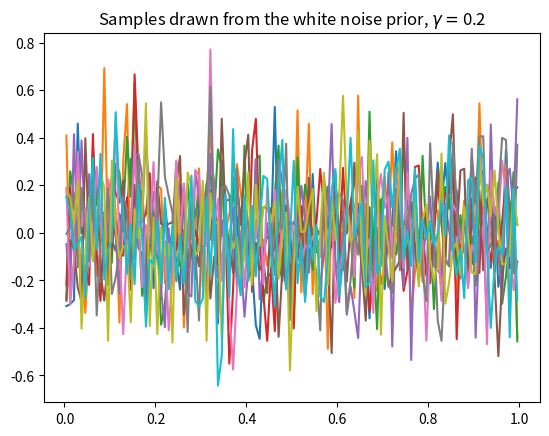
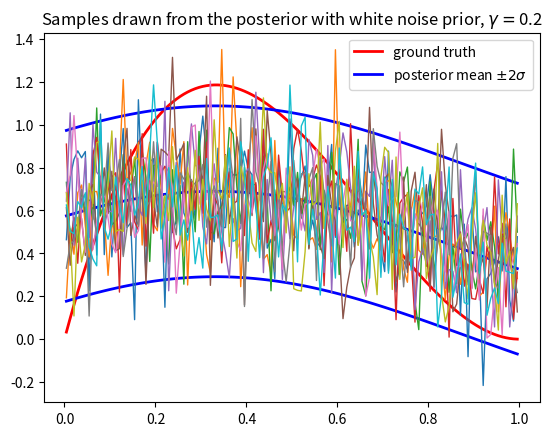
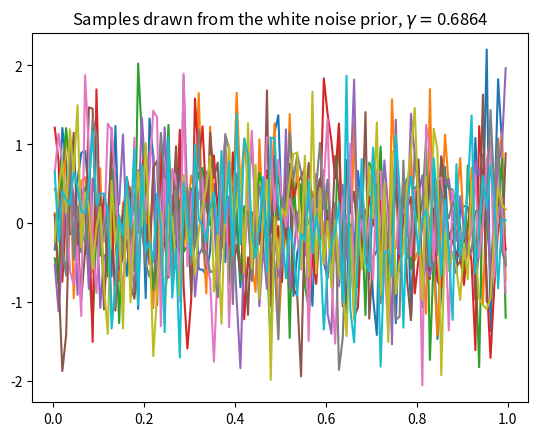
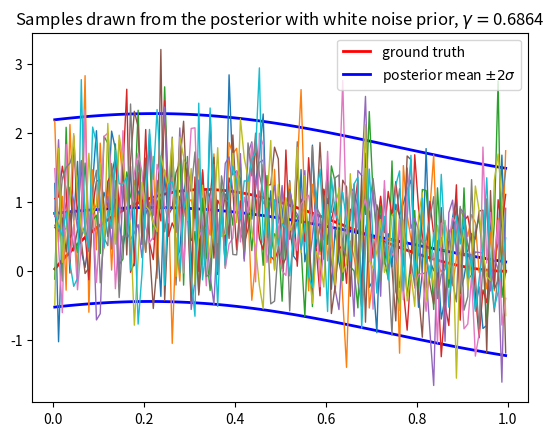
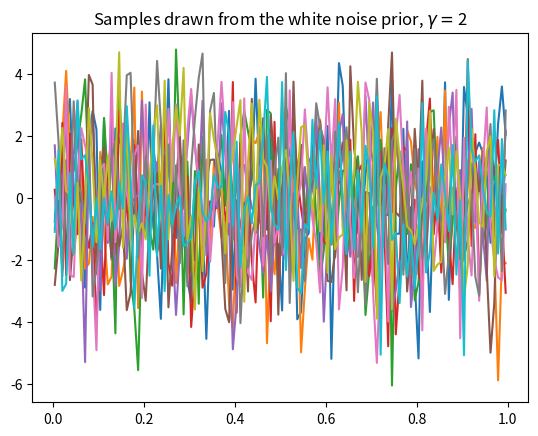
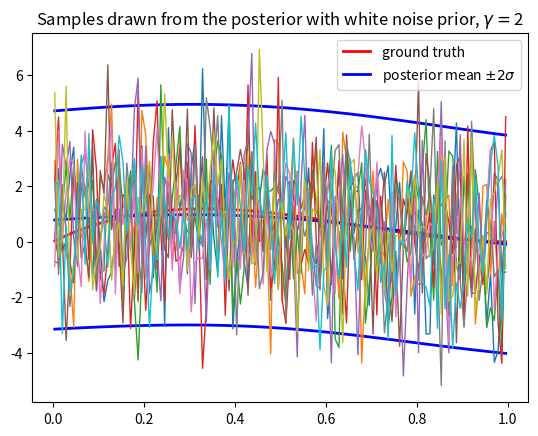
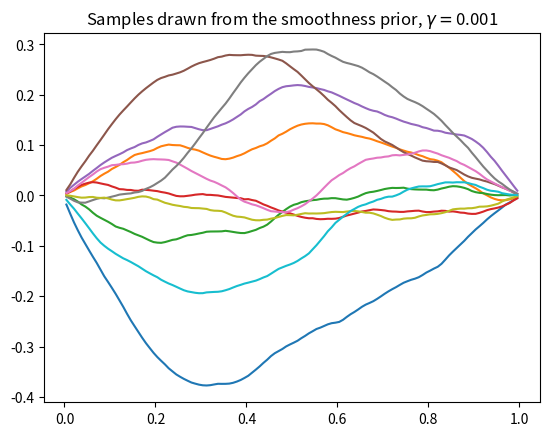
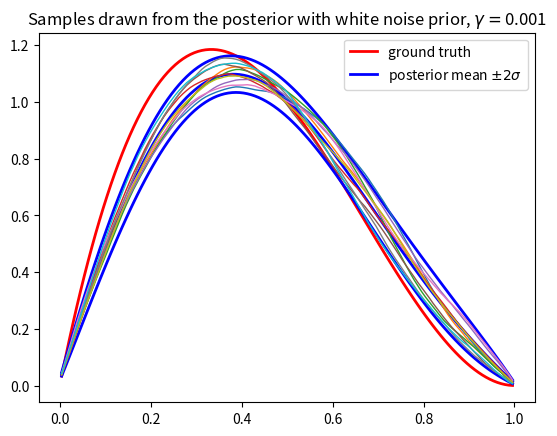
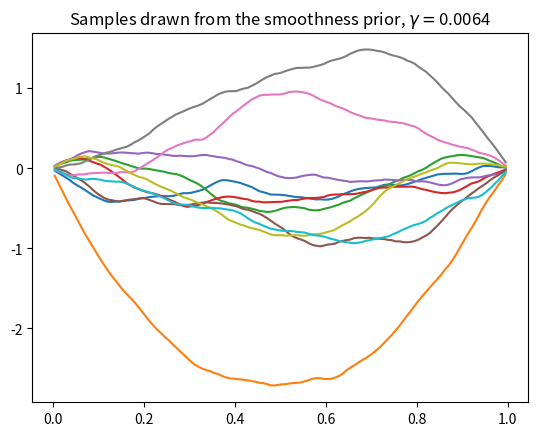
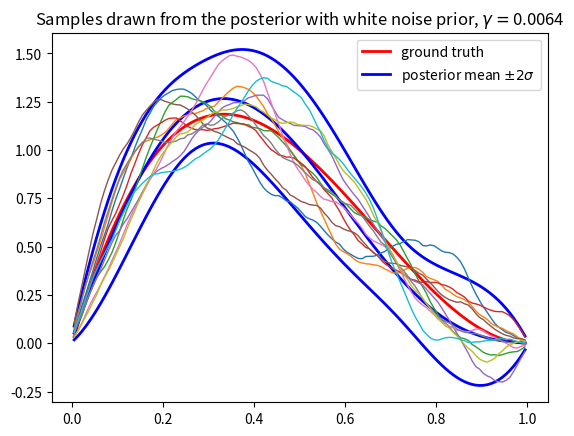
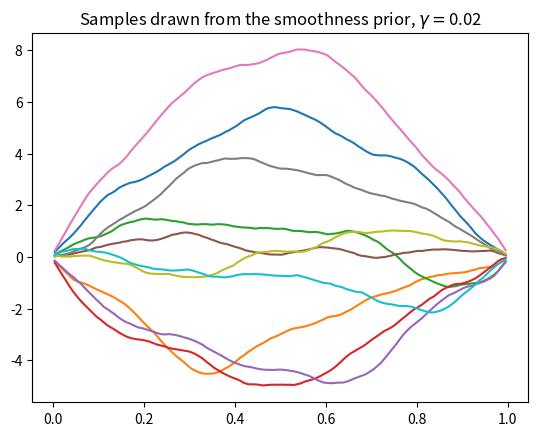
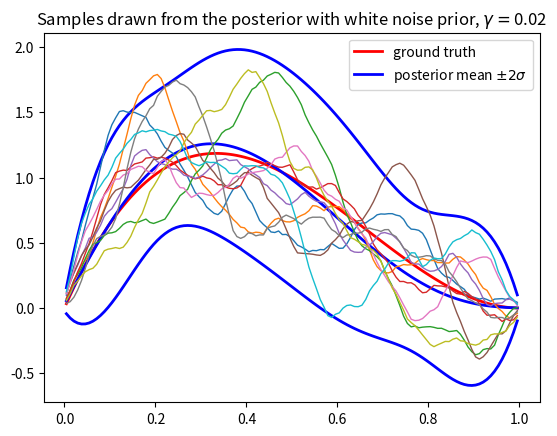

Python code for these plots, in order:
# Deconvolution example from the lecture of week 13
import numpy as np
import matplotlib.pyplot as plt

noiselevel = .1

# Simulate measurement data using a dense grid
N1 = 150
s1 = np.linspace(1/N1/2,1-1/N1/2,N1)
t1 = s1
omega = .5
T1,S1 = np.meshgrid(t1,s1)
A = np.exp(-1/(2*omega**2)*(T1-S1)**2)/N1 
x_true1 = 8*t1**3-16*t1**2+8*t1
y_01 = A@x_true1

# Interpolate the data onto a coarser grid and calculate A using the
# coarser grid
N = 120
s = np.linspace(1/N/2,1-1/N/2,N)
t = s
T,S = np.meshgrid(t,s)
A = np.exp(-1/(2*omega**2)*(T-S)**2)/N
x_true = 8*t**3-16*t**2+8*t
y_0 = np.interp(s,s1,y_01)
np.random.seed(100); # reproducible experiments
sigma = noiselevel*np.max(np.abs(y_0)) # std of the noise
y = y_0 + sigma*np.random.normal(size=y_0.shape) # measurement with noise
Gamma_noise = sigma**2*np.eye(N) # covariance of the noise
moro = sigma*np.sqrt(N) #  Expected noise level
eta_0 = np.zeros((N,)); # mean of the noise

## White noise prior
print('Reconstructions with the white noise prior\n')
for gamma in [.2,0.6864,2]:
    # Since we have a linear model with additive Gaussian noise and
    # Gaussian prior, the posterior is also Gaussian with explicitly
    # known mean and covariance. Let us draw some samples from both the
    # prior and posterior distributions using the coloring transform.
    # Moreover, we draw the CM estimate of the posterior distribution
    # and draw the 2-sigma credibility envelopes.
    x_0 = np.zeros((N,)) # prior mean
    Gamma_pr = gamma**2 * np.eye(N) # prior covariance
    G = A@Gamma_pr@A.T+Gamma_noise # Kalman gain
    x_bar = x_0 + Gamma_pr @ A.T @ np.linalg.inv(G) @ (y-A@x_0-eta_0) # posterior mean
    Gamma_post = Gamma_pr - Gamma_pr @ A.T @ np.linalg.inv(G) @ A @ Gamma_pr # posterior covariance
    Gamma_post = (Gamma_post + Gamma_post.T)/2

    # Remark: The "inv" command is used rather liberally in what follows.
    # As a rule of thumb, it is usually better to use matrix decompositions
    # such as LU or Cholesky decomposition or numerical linear system solvers.

    # Draw some samples from the prior
    R_pr = np.linalg.cholesky(np.linalg.inv(Gamma_pr)).T # compute _upper triangular_ Cholesky factor
    samples_pr = np.linalg.solve(R_pr,np.random.normal(size=(N,10))) # coloring transform
    #samples_pr = np.random.multivariate_normal(x_0,Gamma_pr,10).T # sampling a Gaussian density using a generic numpy routine
    fig,ax = plt.subplots()
    ax.plot(t,samples_pr)
    ax.set_title('Samples drawn from the white noise prior, $\gamma = $' + str(gamma))
    plt.show()

    # Draw some samples from the posterior
    R_post = np.linalg.cholesky(np.linalg.inv(Gamma_post)).T # compute _upper triangular_ Cholesky factor
    samples_post = x_bar.reshape((x_bar.size,1)) + np.linalg.solve(R_post,np.random.normal(size=(N,10))) # coloring transform
    #samples_post = np.random.multivariate_normal(x_bar,Gamma_post,10).T # sampling a Gaussian density using a generic numpy routine

    # We can marginalize the posterior w.r.t. each component in order
    # to obtain the 2-sigma credibility envelopes.
    variances = np.diag(Gamma_post)
    fig,ax = plt.subplots()
    ax.plot(t,x_true,'r',t,x_bar,'b',t,x_bar+2*np.sqrt(variances),'b',t,x_bar-2*np.sqrt(variances),'b',linewidth=2)
    ax.plot(t,samples_post,linewidth=1)
    ax.set_title('Samples drawn from the posterior with white noise prior, $\gamma = $' + str(gamma))
    ax.legend(['ground truth','posterior mean $\pm 2\sigma$'],loc='upper right')
    plt.show()

    print('gamma = ' + str(gamma))
    print('Expected noise level: ' + str(moro))
    print('Obtained discrepancy: ' + str(np.linalg.norm(A@x_bar-y)))

## Smoothness prior
L = -np.diag(np.ones(N-1),-1) + 2*np.diag(np.ones(N)) - np.diag(np.ones(N-1),1)
print('\nReconstructions with the smoothness prior\n')
for gamma in [0.001,0.0064,0.02]:
    # Since we have a linear model with additive Gaussian noise and
    # Gaussian prior, the posterior is also Gaussian with explicitly
    # known mean and covariance. Let us draw some samples from both the
    # prior and posterior distributions using the coloring transform.
    # Moreover, we draw the CM estimate of the posterior distribution
    # and draw the 2-sigma credibility envelopes.
    x_0 = np.zeros((N,)); # prior mean
    Gamma_pr = gamma**2 * np.linalg.inv(L.T@L) # prior covariance
    Gamma_pr = (Gamma_pr + Gamma_pr.T)/2
    G = A@Gamma_pr@A.T + Gamma_noise # Kalman gain
    x_bar = x_0 + Gamma_pr @ A.T @ np.linalg.inv(G) @ (y-A@x_0-eta_0) # posterior mean
    Gamma_post = Gamma_pr - Gamma_pr @ A.T @ np.linalg.inv(G) @ A @ Gamma_pr # posterior covariance
    Gamma_post = (Gamma_post + Gamma_post.T)/2

    # Remark: The "inv" command is used rather liberally in what follows.
    # As a rule of thumb, it is usually better to use matrix decompositions
    # such as LU or Cholesky decomposition or numerical linear system solvers.

    # Draw some samples from the prior
    R_pr = np.linalg.cholesky(np.linalg.inv(Gamma_pr)).T # compute _upper triangular_ Cholesky factor
    samples_pr = np.linalg.solve(R_pr,np.random.normal(size=(N,10))) # coloring transform
    #samples_pr = np.random.multivariate_normal(np.zeros(N),Gamma_pr,10).T # sampling a Gaussian density using a generic numpy routine
    fig,ax = plt.subplots()
    ax.plot(t,samples_pr)
    ax.set_title('Samples drawn from the smoothness prior, $\gamma = $' + str(gamma))
    plt.show()

    # Draw some samples from the posterior
    R_post = np.linalg.cholesky(np.linalg.inv(Gamma_post)).T # compute _upper triangular_ Cholesky factor
    samples_post = x_bar.reshape((x_bar.size,1)) + np.linalg.solve(R_post,np.random.normal(size=(N,10))) # coloring transform
    #samples_post = np.random.multivariate_normal(x_bar,Gamma_post,10).T # sampling a Gaussian density using a generic numpy routine

    # We can marginalize the posterior w.r.t. each component in order
    # to obtain the 2-sigma credibility envelopes.
    variances = np.diag(Gamma_post)
    fig,ax = plt.subplots()
    ax.plot(t,x_true,'r',t,x_bar,'b',t,x_bar+2*np.sqrt(variances),'b',t,x_bar-2*np.sqrt(variances),'b',linewidth=2)
    ax.plot(t,samples_post,linewidth=1)
    ax.set_title('Samples drawn from the posterior with white noise prior, $\gamma = $' + str(gamma))
    ax.legend(['ground truth','posterior mean $\pm 2\sigma$'],loc='upper right')
    plt.show()

    print('gamma = ' + str(gamma))
    print('Expected noise level: ' + str(moro))
    print('Obtained discrepancy: ' + str(np.linalg.norm(A@x_bar-y)))